The GitHub repository Debargha08/micro-doppler-target-classifier contains a labelled image folder "data" with 2 categories: human, vehicle. Examples follow, each with its label.

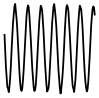
Label: human

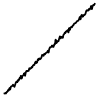
Label: vehicle

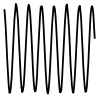
Label: human

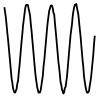
Label: human

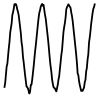
Label: human

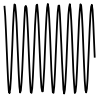
Label: human
